6-way image classification set "data" from GitHub (rishireddy1122/waste-classification); label vocabulary: cardboard, glass, litter, metal, paper, plastic.

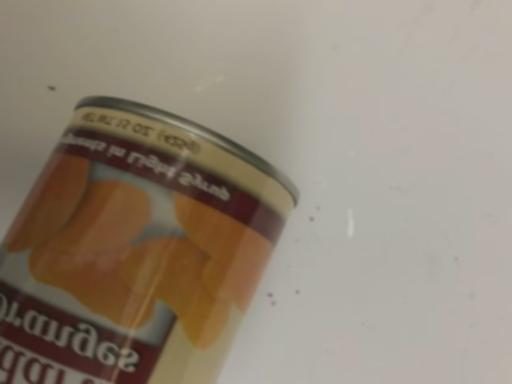
Label: metal

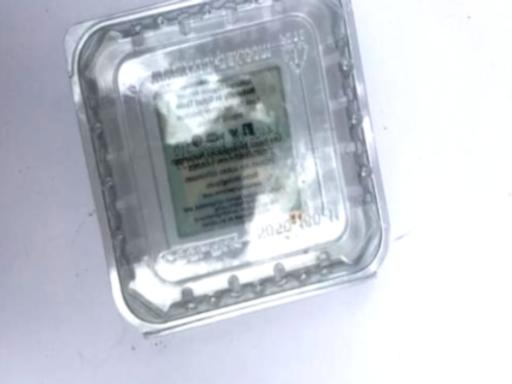
Label: plastic

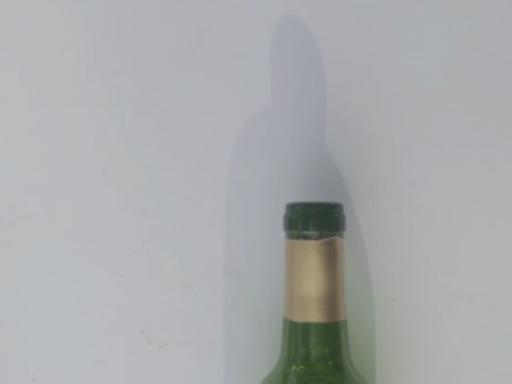
Label: glass

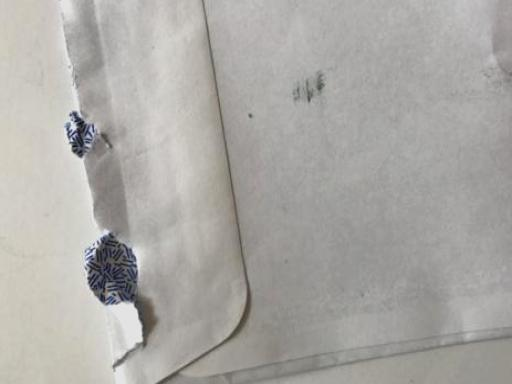
Label: paper

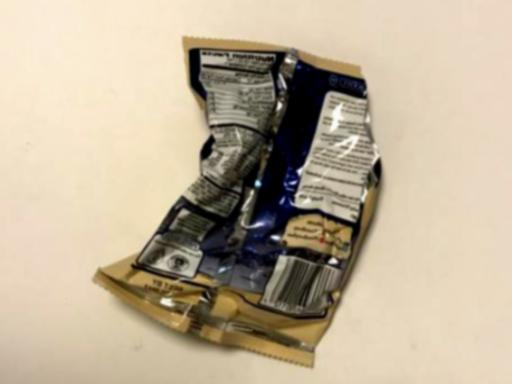
Label: litter

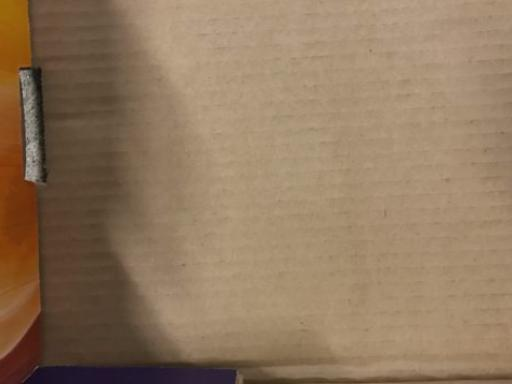
Label: cardboard
